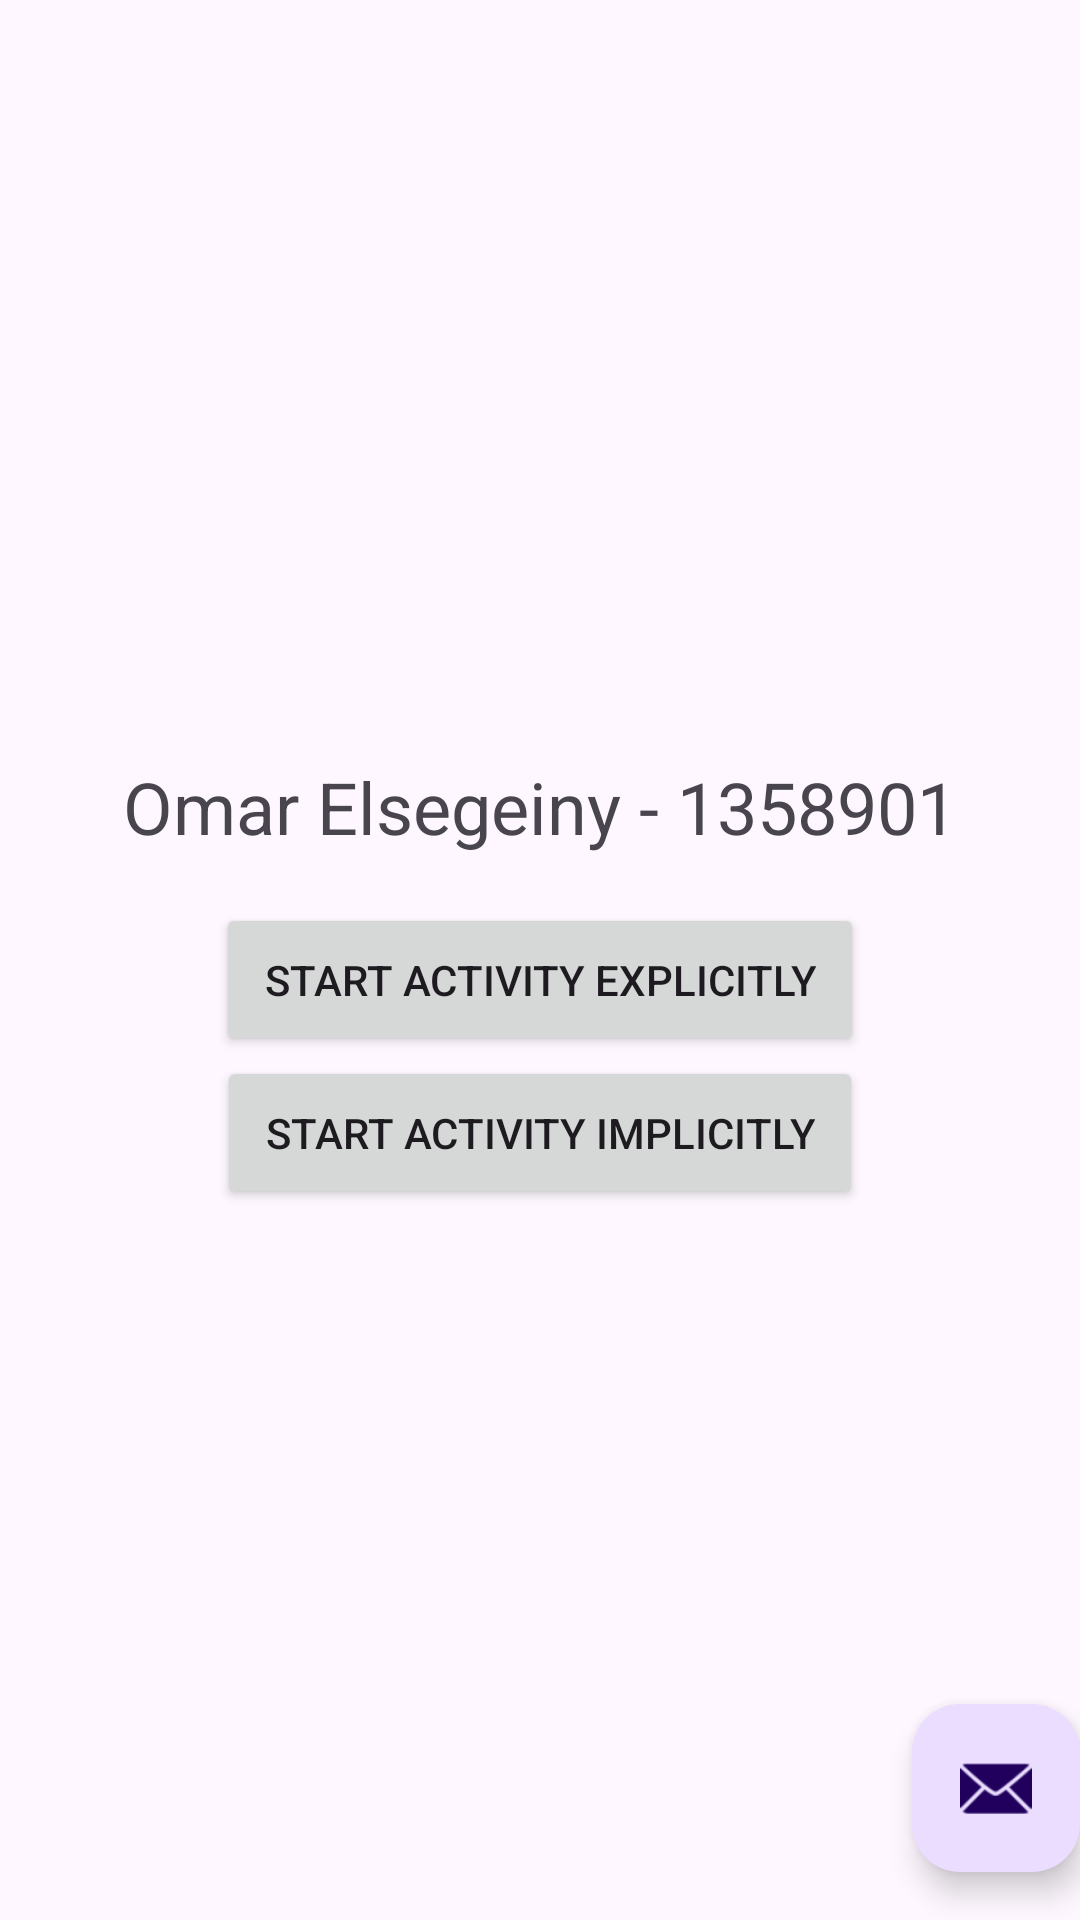

Layout XML and referenced resources for this Android screen:
<!-- AndroidManifest.xml: activity theme Theme.CSCI412Assign2 -->
<!-- res/layout/activity_main.xml -->
<?xml version="1.0" encoding="utf-8"?>
<androidx.coordinatorlayout.widget.CoordinatorLayout xmlns:android="http://schemas.android.com/apk/res/android"
    xmlns:app="http://schemas.android.com/apk/res-auto"
    xmlns:tools="http://schemas.android.com/tools"
    android:layout_width="match_parent"
    android:layout_height="match_parent"
    android:fitsSystemWindows="true"
    tools:context=".MainActivity">

    <com.google.android.material.appbar.AppBarLayout
        android:layout_width="match_parent"
        android:layout_height="wrap_content"
        android:fitsSystemWindows="true">

        <com.google.android.material.appbar.MaterialToolbar
            android:id="@+id/toolbar"
            android:layout_width="match_parent"
            android:layout_height="?attr/actionBarSize" />

    </com.google.android.material.appbar.AppBarLayout>


    <com.google.android.material.floatingactionbutton.FloatingActionButton
        android:id="@+id/fab"
        android:layout_width="wrap_content"
        android:layout_height="wrap_content"
        android:layout_gravity="bottom|end"
        android:layout_marginEnd="@dimen/fab_margin"
        android:layout_marginBottom="16dp"
        app:srcCompat="@android:drawable/ic_dialog_email" />

    <LinearLayout
        android:layout_width="match_parent"
        android:layout_height="match_parent"
        android:gravity="center"
        android:orientation="vertical">

        <TextView
            android:id="@+id/textView_name"
            android:layout_width="wrap_content"
            android:layout_height="wrap_content"
            android:padding="16dp"
            android:text="Omar Elsegeiny - 1358901"
            android:textSize="24sp" />

        <Button
            android:id="@+id/button_explicit"
            android:layout_width="wrap_content"
            android:layout_height="wrap_content"
            android:padding="16dp"
            android:text="Start Activity Explicitly" />

        <Button
            android:id="@+id/button_implicit"
            android:layout_width="wrap_content"
            android:layout_height="wrap_content"
            android:padding="16dp"
            android:text="Start Activity Implicitly" />

    </LinearLayout>

</androidx.coordinatorlayout.widget.CoordinatorLayout>
<!-- resources referenced by this layout -->
<resources>
  <style name="Theme.CSCI412Assign2" parent="Base.Theme.CSCI412Assign2" />
  <style name="Base.Theme.CSCI412Assign2" parent="Theme.Material3.DayNight.NoActionBar">
          
          
      </style>
</resources>
